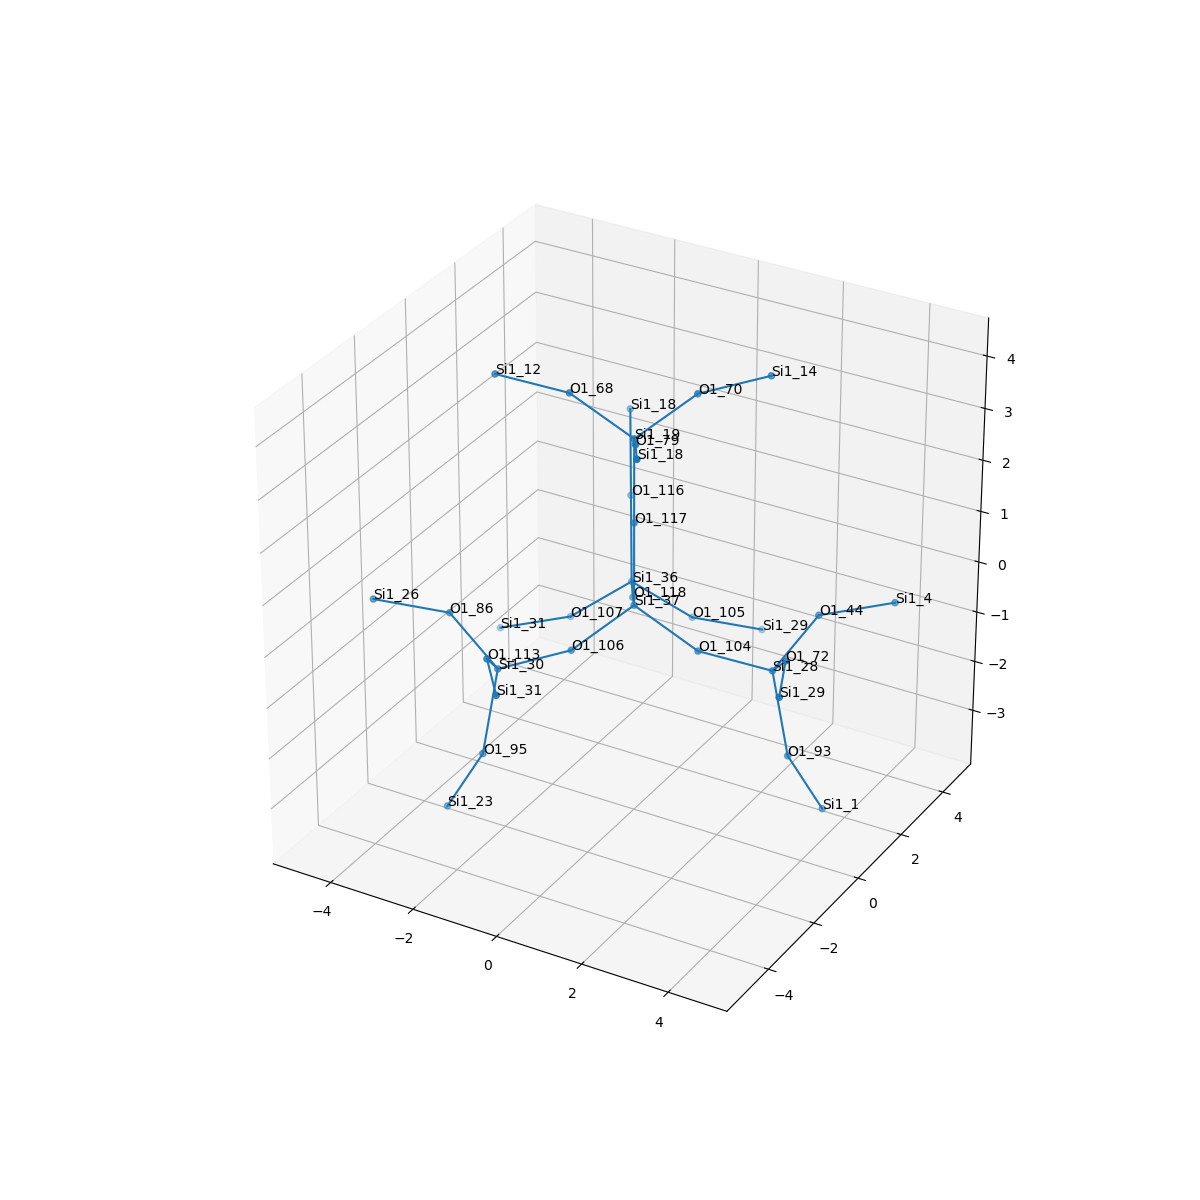

Data behind this chart, as committed beside it:
, neighbor_num, isite, atom, x, y, z, front_index
0, 0, 37, Si1, 0.0, 0.0, 0.0, 
1, 1, 117, O1, 1.3684555315672042e-48, -1.0263416486754031e-48, 1.607, 0.0
2, 1, 106, O1, -0.7562, -1.315, -0.5385, 0.0
3, 1, 118, O1, -0.7576, 1.31, -0.5435, 0.0
4, 1, 104, O1, 1.517, -7.536622692744855e-34, -0.5385, 0.0
5, 2, 19, Si1, -6.856298297211032e-17, 1.0347249354811168e-16, 3.214, 1.0
6, 2, 30, Si1, -1.824, -2.51, -0.6789, 2.0
7, 2, 36, Si1, -1.537, 2.657, -0.9436, 3.0
8, 2, 28, Si1, 3.085, 0.3291, -0.6789, 4.0
9, 3, 68, O1, -1.517, -2.220446049250313e-16, 3.753, 5.0
10, 3, 70, O1, 0.7562, 1.315, 3.753, 5.0
11, 3, 79, O1, 0.7576, -1.31, 3.757, 5.0
12, 3, 86, O1, -3.253, -2.033, -0.1109, 6.0
13, 3, 113, O1, -1.316, -3.785, 0.1629, 6.0
14, 3, 95, O1, -1.974, -2.916, -2.23, 6.0
15, 3, 116, O1, -1.989, 3.439, 0.386, 7.0
16, 3, 107, O1, -2.837, 2.282, -1.816, 7.0
17, 3, 105, O1, -0.5639, 3.597, -1.816, 7.0
18, 3, 44, O1, 3.384, 1.806, -0.1109, 8.0
19, 3, 72, O1, 3.937, -0.7468, 0.1629, 8.0
20, 3, 93, O1, 3.512, 0.2571, -2.23, 8.0
21, 4, 12, Si1, -3.085, -0.3291, 3.893, 9.0
22, 4, 14, Si1, 1.824, 2.51, 3.893, 10.0
23, 4, 18, Si1, 1.537, -2.657, 4.158, 11.0
24, 4, 26, Si1, -4.732, -2.649, 0.05075, 12.0
25, 4, 31, Si1, -0.3445, -5.068, 0.229, 13.0
26, 4, 23, Si1, -2.897, -2.866, -3.549, 14.0
27, 4, 18, Si1, -2.441, 4.22, 1.716, 15.0
28, 4, 31, Si1, -4.323, 1.81, -2.213, 16.0
29, 4, 29, Si1, 0.5863, 4.65, -2.213, 17.0
30, 4, 4, Si1, 4.655, 2.781, 0.05075, 18.0
31, 4, 29, Si1, 4.565, -2.228, 0.229, 19.0
32, 4, 1, Si1, 3.928, 1.083, -3.549, 20.0
